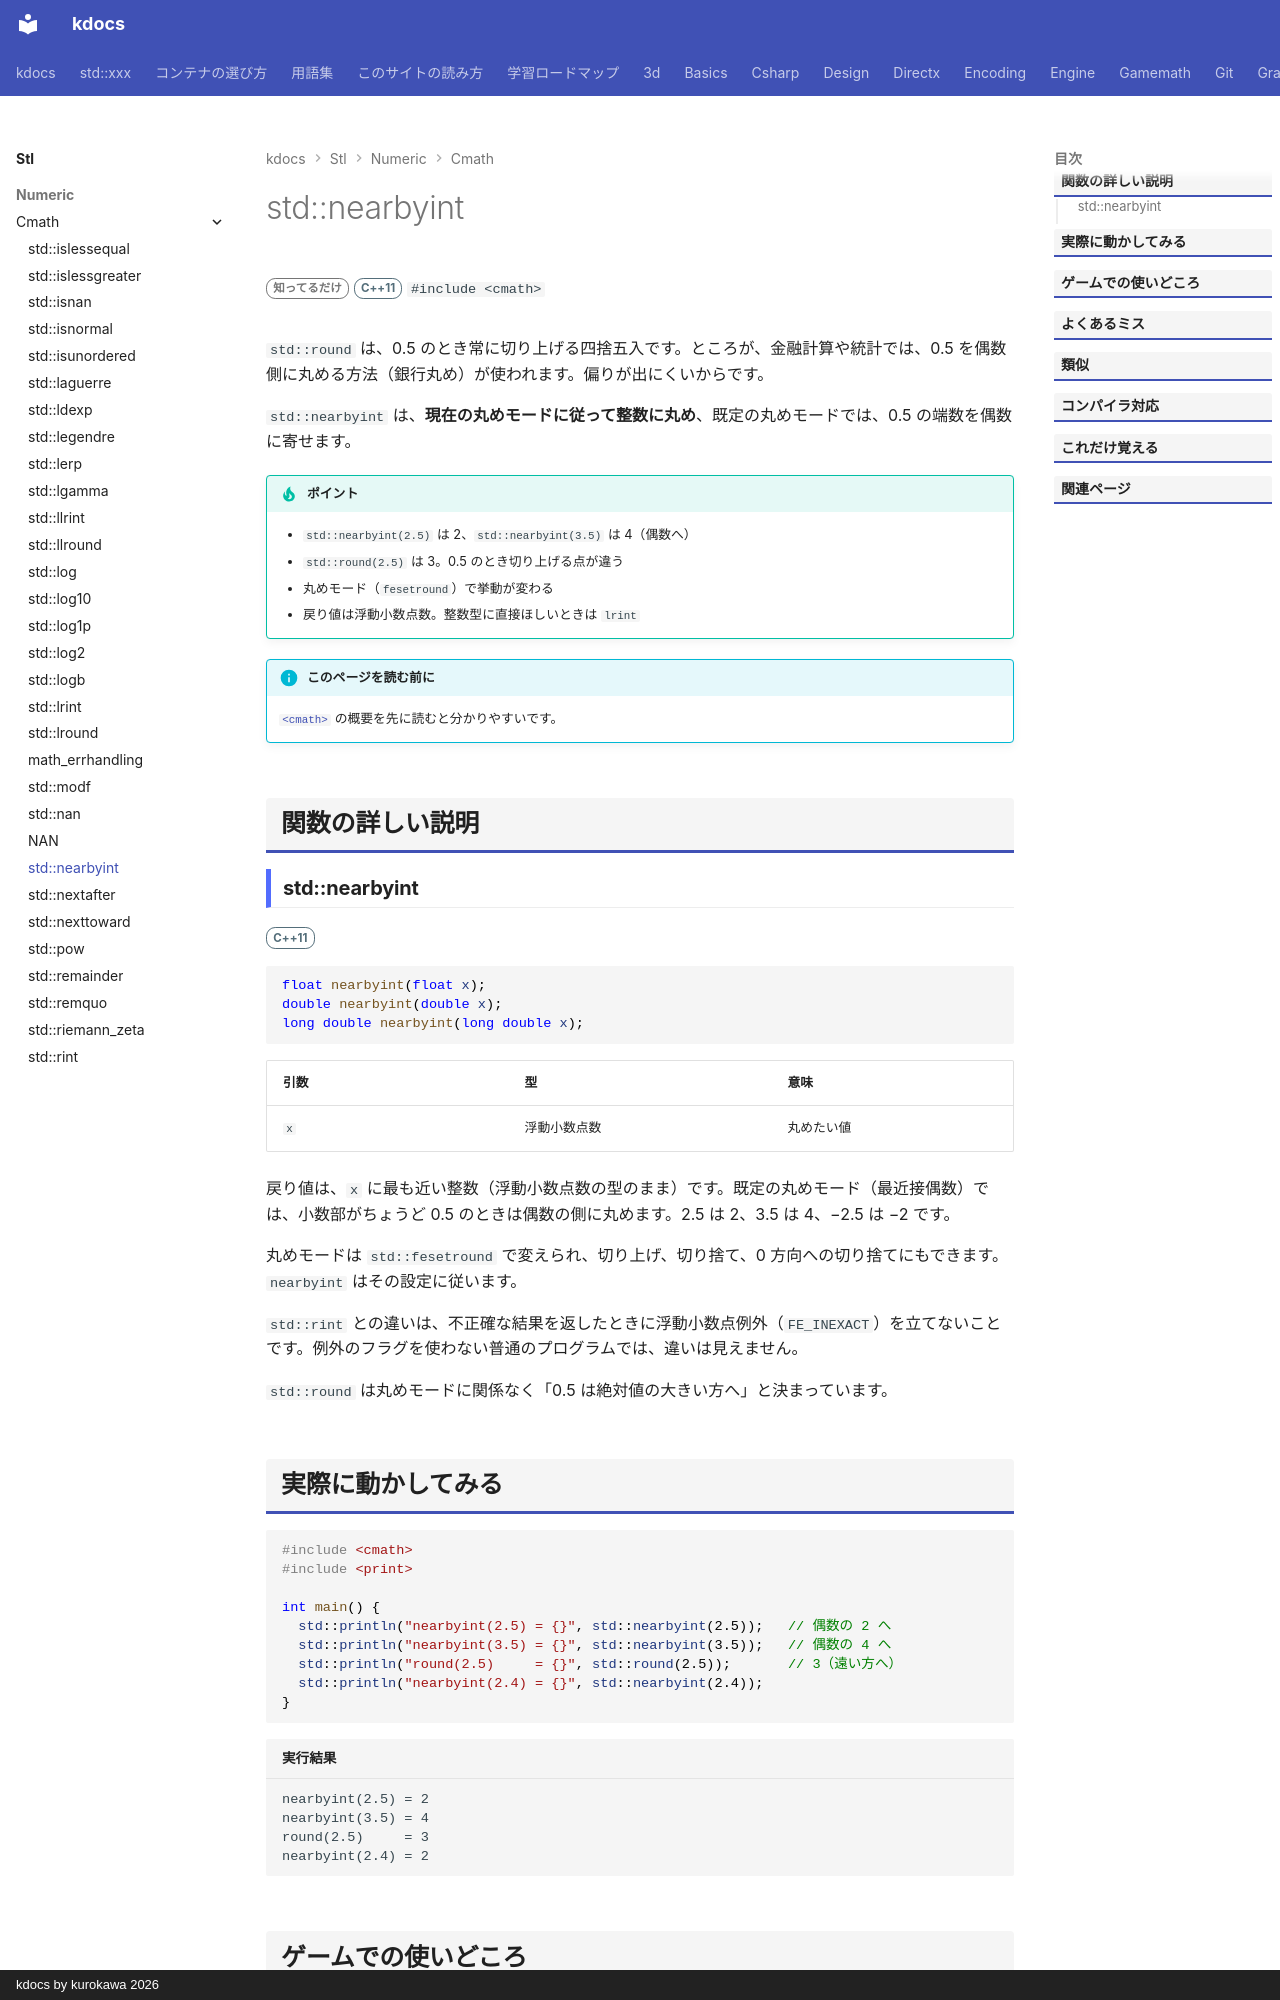

repository: qwzxdf/kdocs · page: stl/numeric/cmath/nearbyint/index.html · generator: mkdocs · copyright: kdocs by kurokawa 2026

---
title: std::nearbyint
summary: "現在の丸めモード（既定は偶数丸め）で整数値にする。"
order: 39
group: 数学関数（<cmath>）
tags:
  - 数値
---

# std::nearbyint

<div class="page-badges" markdown>
<span class="rank rank-rare">知ってるだけ</span>
<span class="ver ver-11">C++11</span>
`#include <cmath>`
</div>

`std::round` は、0.5 のとき常に切り上げる四捨五入です。ところが、金融計算や統計では、0.5 を偶数側に丸める方法（銀行丸め）が使われます。偏りが出にくいからです。

`std::nearbyint` は、<strong>現在の丸めモードに従って整数に丸め</strong>、既定の丸めモードでは、0.5 の端数を偶数に寄せます。

!!! tip "ポイント"
    - `std::nearbyint(2.5)` は 2、`std::nearbyint(3.5)` は 4（偶数へ）
    - `std::round(2.5)` は 3。0.5 のとき切り上げる点が違う
    - 丸めモード（`fesetround`）で挙動が変わる
    - 戻り値は浮動小数点数。整数型に直接ほしいときは `lrint`

!!! info "このページを読む前に"
    [`<cmath>`](../cmath.md) の概要を先に読むと分かりやすいです。

## 関数の詳しい説明

### std::nearbyint {#nearbyint}

<span class="ver ver-11">C++11</span>

```cpp
float nearbyint(float x);
double nearbyint(double x);
long double nearbyint(long double x);
```

| 引数 | 型 | 意味 |
| --- | --- | --- |
| `x` | 浮動小数点数 | 丸めたい値 |

戻り値は、`x` に最も近い整数（浮動小数点数の型のまま）です。既定の丸めモード（最近接偶数）では、小数部がちょうど 0.5 のときは偶数の側に丸めます。2.5 は 2、3.5 は 4、−2.5 は −2 です。

丸めモードは `std::fesetround` で変えられ、切り上げ、切り捨て、0 方向への切り捨てにもできます。`nearbyint` はその設定に従います。

`std::rint` との違いは、不正確な結果を返したときに浮動小数点例外（`FE_INEXACT`）を立てないことです。例外のフラグを使わない普通のプログラムでは、違いは見えません。

`std::round` は丸めモードに関係なく「0.5 は絶対値の大きい方へ」と決まっています。
